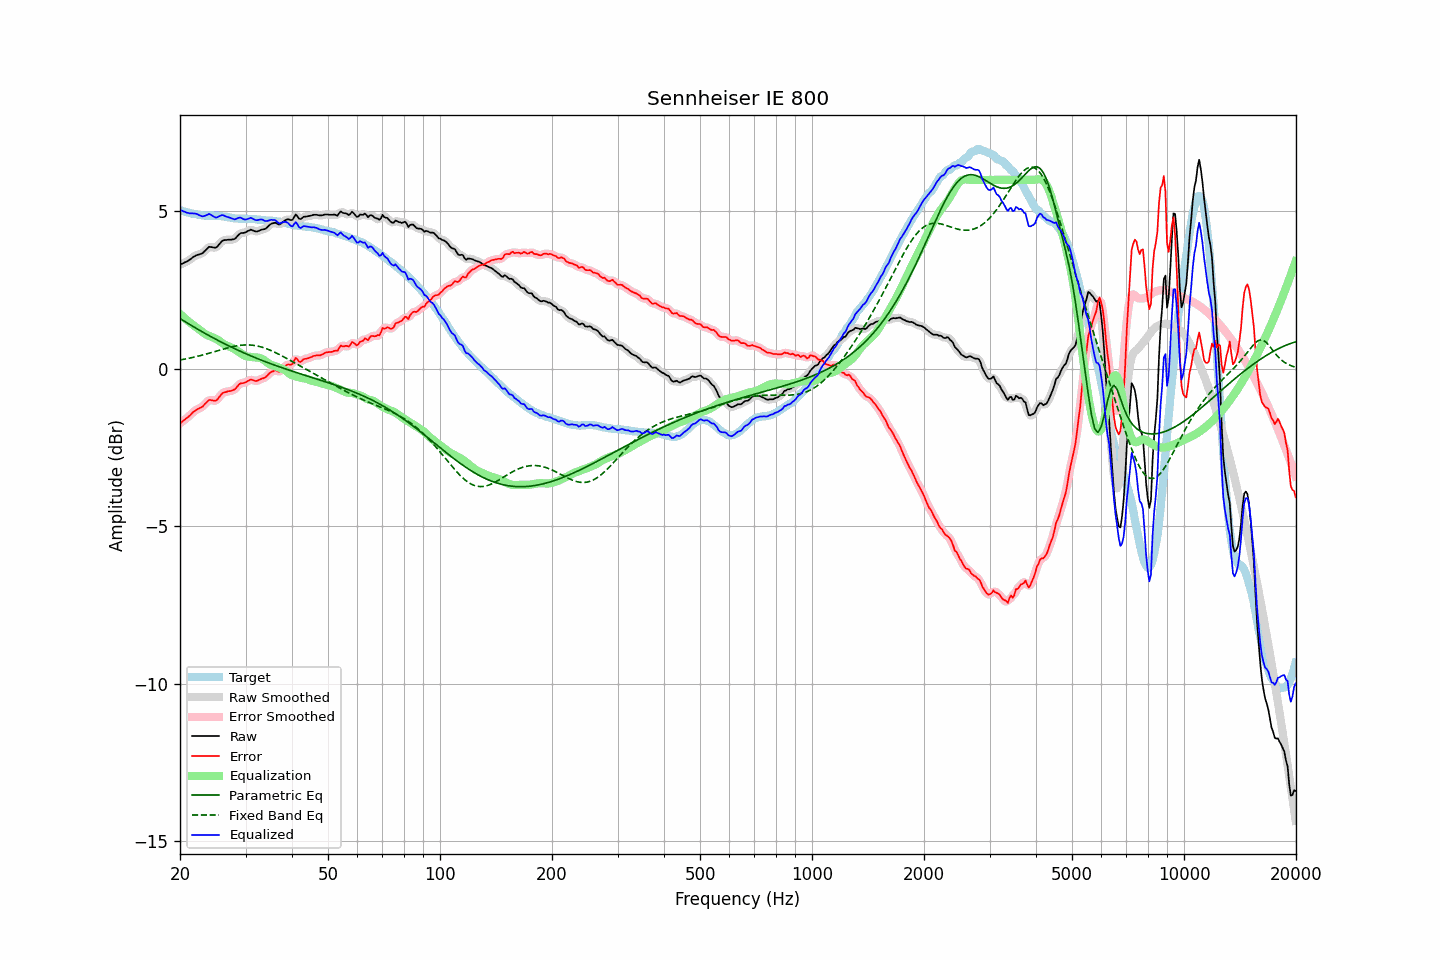

Source data for this figure (header and first rows):
frequency, raw, error, smoothed, error_smoothed, equalization, parametric_eq, fixed_band_eq, equalized_raw, equalized_smoothed, target
20.00, 3.30, -1.73, 3.30, -1.73, 1.74, 1.60, 0.28, 5.05, 5.05, 5.04
20.20, 3.33, -1.69, 3.33, -1.69, 1.70, 1.57, 0.29, 5.03, 5.03, 5.02
20.40, 3.35, -1.65, 3.35, -1.65, 1.65, 1.53, 0.30, 5.00, 5.00, 5.00
20.61, 3.38, -1.61, 3.38, -1.61, 1.61, 1.50, 0.31, 4.99, 4.98, 4.99
20.81, 3.40, -1.57, 3.40, -1.57, 1.56, 1.47, 0.32, 4.96, 4.96, 4.97
21.02, 3.43, -1.53, 3.43, -1.53, 1.52, 1.44, 0.33, 4.95, 4.95, 4.96
21.23, 3.46, -1.49, 3.47, -1.48, 1.48, 1.41, 0.34, 4.94, 4.94, 4.95
21.44, 3.50, -1.44, 3.50, -1.44, 1.44, 1.38, 0.35, 4.94, 4.94, 4.94
21.66, 3.54, -1.38, 3.54, -1.39, 1.40, 1.35, 0.36, 4.94, 4.94, 4.92
21.87, 3.57, -1.35, 3.57, -1.34, 1.36, 1.32, 0.37, 4.93, 4.93, 4.92
22.09, 3.60, -1.31, 3.60, -1.31, 1.32, 1.29, 0.39, 4.93, 4.92, 4.91
22.31, 3.62, -1.28, 3.62, -1.28, 1.29, 1.26, 0.40, 4.91, 4.91, 4.90
22.54, 3.63, -1.26, 3.63, -1.26, 1.25, 1.23, 0.41, 4.88, 4.88, 4.89
22.76, 3.65, -1.23, 3.65, -1.23, 1.21, 1.20, 0.42, 4.86, 4.86, 4.88
22.99, 3.67, -1.21, 3.68, -1.19, 1.17, 1.17, 0.44, 4.84, 4.85, 4.88
23.22, 3.72, -1.14, 3.72, -1.15, 1.13, 1.14, 0.45, 4.85, 4.85, 4.87
23.45, 3.77, -1.09, 3.77, -1.09, 1.10, 1.11, 0.47, 4.87, 4.87, 4.87
23.69, 3.82, -1.04, 3.83, -1.04, 1.07, 1.08, 0.48, 4.89, 4.90, 4.87
23.92, 3.87, -0.99, 3.86, -1.01, 1.05, 1.06, 0.49, 4.92, 4.91, 4.86
24.16, 3.87, -0.99, 3.87, -0.99, 1.03, 1.03, 0.51, 4.90, 4.90, 4.86
24.40, 3.86, -1.00, 3.86, -1.00, 1.01, 1.00, 0.52, 4.87, 4.87, 4.86
24.65, 3.85, -1.01, 3.85, -1.01, 0.99, 0.97, 0.54, 4.84, 4.83, 4.86
24.89, 3.84, -1.02, 3.85, -1.01, 0.96, 0.95, 0.55, 4.80, 4.81, 4.86
25.14, 3.87, -0.99, 3.88, -0.98, 0.94, 0.92, 0.57, 4.81, 4.81, 4.86
25.39, 3.93, -0.93, 3.93, -0.93, 0.90, 0.89, 0.58, 4.84, 4.83, 4.86
25.65, 3.99, -0.86, 3.99, -0.86, 0.87, 0.87, 0.60, 4.86, 4.86, 4.85
25.91, 4.05, -0.80, 4.05, -0.80, 0.83, 0.84, 0.61, 4.88, 4.88, 4.85
26.16, 4.08, -0.75, 4.08, -0.76, 0.79, 0.81, 0.63, 4.88, 4.87, 4.84
26.43, 4.09, -0.74, 4.09, -0.74, 0.76, 0.79, 0.64, 4.85, 4.86, 4.83
26.69, 4.09, -0.73, 4.10, -0.73, 0.74, 0.76, 0.66, 4.83, 4.83, 4.82
26.96, 4.10, -0.71, 4.10, -0.72, 0.72, 0.74, 0.67, 4.82, 4.82, 4.81
27.23, 4.10, -0.71, 4.10, -0.71, 0.70, 0.71, 0.68, 4.80, 4.80, 4.81
27.50, 4.10, -0.70, 4.10, -0.70, 0.68, 0.69, 0.70, 4.78, 4.78, 4.80
27.77, 4.11, -0.68, 4.11, -0.68, 0.65, 0.66, 0.71, 4.76, 4.76, 4.79
28.05, 4.12, -0.65, 4.13, -0.65, 0.62, 0.64, 0.72, 4.74, 4.76, 4.78
28.33, 4.17, -0.60, 4.18, -0.60, 0.59, 0.62, 0.73, 4.76, 4.77, 4.78
28.62, 4.23, -0.54, 4.23, -0.54, 0.56, 0.59, 0.74, 4.79, 4.79, 4.77
28.90, 4.28, -0.48, 4.28, -0.49, 0.52, 0.57, 0.74, 4.80, 4.80, 4.76
29.19, 4.31, -0.46, 4.30, -0.46, 0.49, 0.55, 0.75, 4.80, 4.79, 4.77
29.48, 4.31, -0.46, 4.32, -0.45, 0.45, 0.52, 0.75, 4.76, 4.77, 4.77
29.78, 4.32, -0.44, 4.33, -0.44, 0.42, 0.50, 0.76, 4.74, 4.75, 4.77
30.08, 4.34, -0.42, 4.34, -0.42, 0.40, 0.48, 0.76, 4.74, 4.74, 4.77
30.38, 4.37, -0.39, 4.37, -0.39, 0.39, 0.46, 0.76, 4.76, 4.76, 4.76
30.68, 4.39, -0.37, 4.40, -0.36, 0.38, 0.43, 0.76, 4.77, 4.78, 4.76
30.99, 4.42, -0.34, 4.41, -0.35, 0.38, 0.41, 0.76, 4.80, 4.79, 4.76
31.30, 4.40, -0.35, 4.40, -0.36, 0.37, 0.39, 0.75, 4.77, 4.77, 4.76
31.61, 4.38, -0.37, 4.38, -0.37, 0.37, 0.37, 0.74, 4.75, 4.75, 4.75
31.93, 4.36, -0.39, 4.37, -0.38, 0.36, 0.35, 0.74, 4.72, 4.73, 4.75
32.24, 4.36, -0.38, 4.37, -0.38, 0.36, 0.33, 0.73, 4.72, 4.73, 4.74
32.57, 4.38, -0.36, 4.38, -0.36, 0.35, 0.31, 0.71, 4.73, 4.73, 4.74
32.89, 4.40, -0.33, 4.40, -0.33, 0.34, 0.29, 0.70, 4.74, 4.74, 4.73
33.22, 4.42, -0.31, 4.42, -0.32, 0.32, 0.27, 0.69, 4.74, 4.73, 4.73
33.55, 4.43, -0.30, 4.43, -0.30, 0.29, 0.25, 0.67, 4.72, 4.72, 4.73
33.89, 4.44, -0.27, 4.45, -0.27, 0.25, 0.23, 0.65, 4.69, 4.70, 4.72
34.23, 4.48, -0.23, 4.49, -0.23, 0.21, 0.21, 0.64, 4.69, 4.70, 4.71
34.57, 4.53, -0.18, 4.53, -0.18, 0.18, 0.19, 0.61, 4.71, 4.71, 4.71
34.92, 4.58, -0.13, 4.58, -0.13, 0.15, 0.17, 0.59, 4.73, 4.72, 4.71
35.27, 4.61, -0.09, 4.61, -0.09, 0.12, 0.15, 0.57, 4.73, 4.73, 4.70
35.62, 4.62, -0.08, 4.63, -0.07, 0.10, 0.13, 0.55, 4.72, 4.73, 4.70
35.97, 4.64, -0.04, 4.63, -0.06, 0.08, 0.11, 0.52, 4.73, 4.72, 4.69
... 635 more rows
